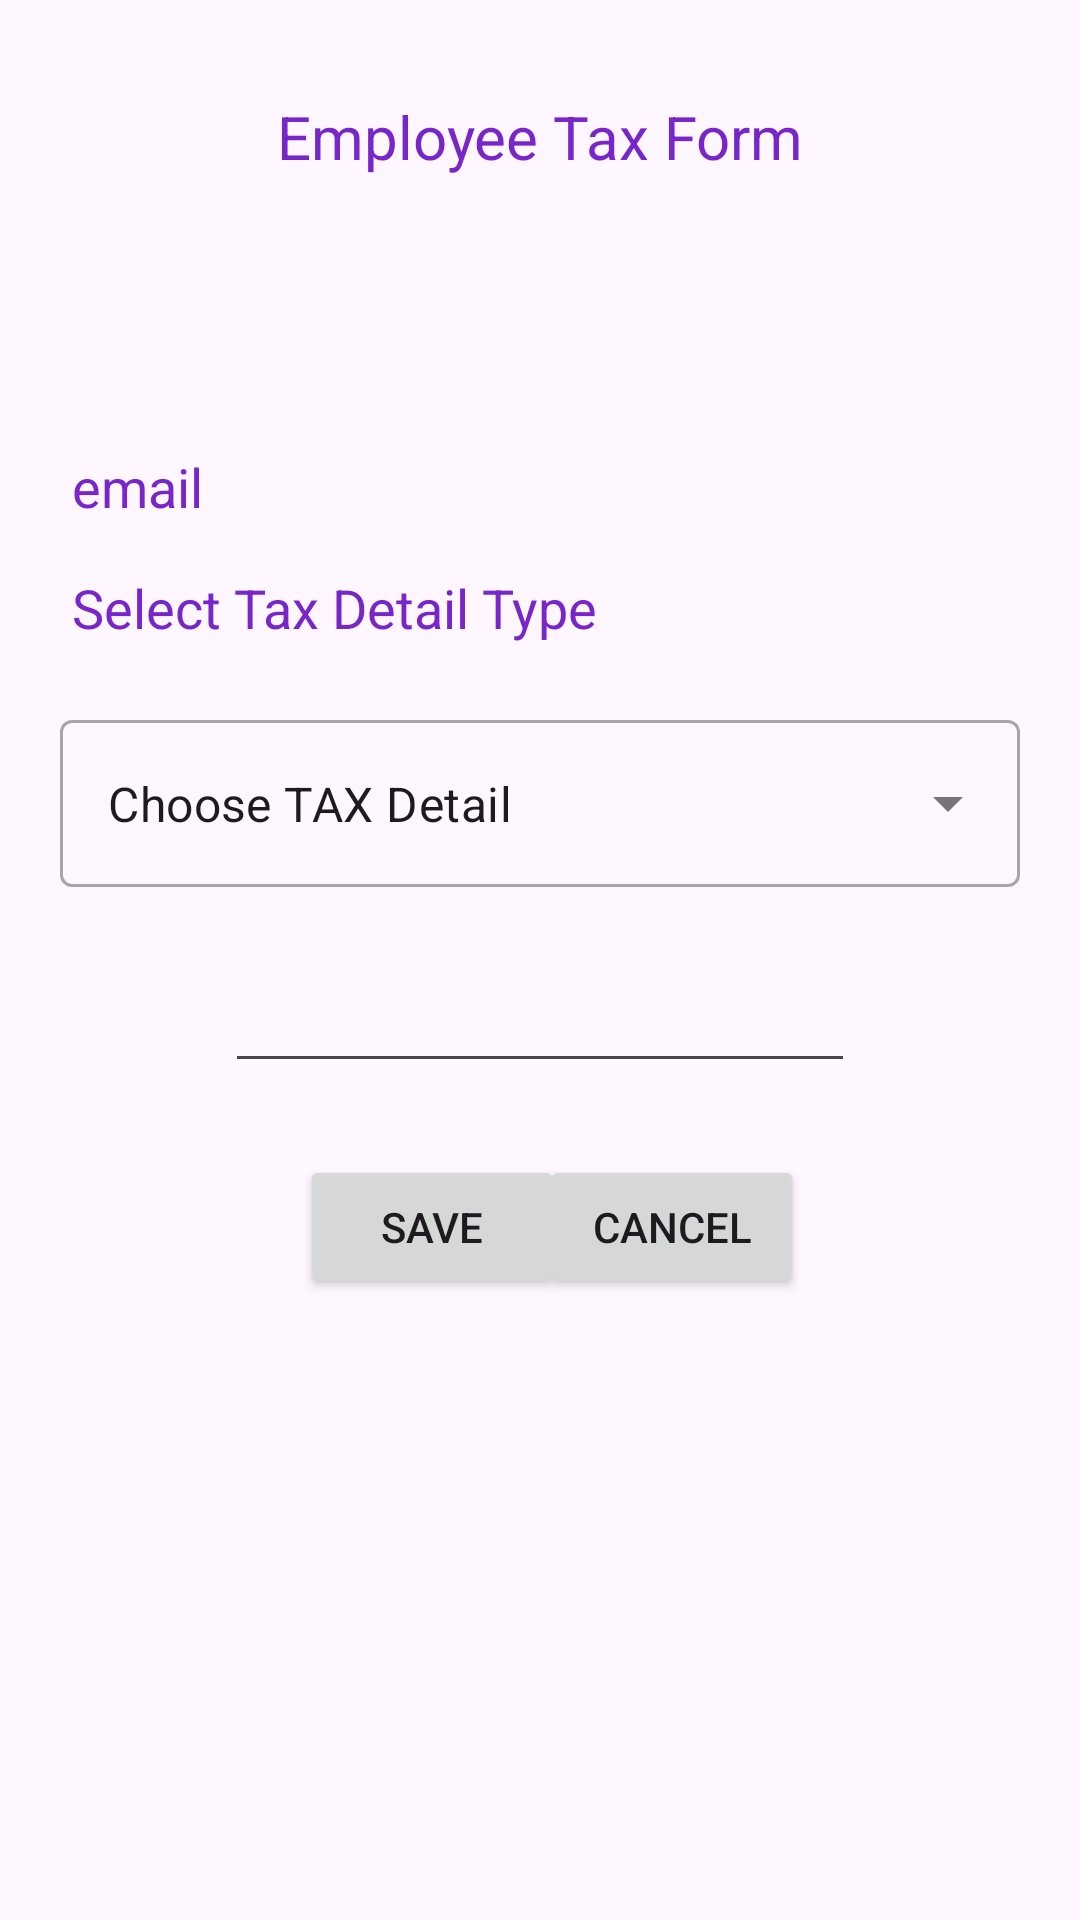

Android layout source for this screen:
<!-- AndroidManifest.xml: application theme Theme.TaxInfo -->
<!-- res/layout/fragment_account.xml -->
<?xml version="1.0" encoding="utf-8"?>
<androidx.constraintlayout.widget.ConstraintLayout xmlns:android="http://schemas.android.com/apk/res/android"
    xmlns:app="http://schemas.android.com/apk/res-auto"
    xmlns:tools="http://schemas.android.com/tools"
    android:layout_width="match_parent"
    android:layout_height="match_parent"
    tools:context=".fragments.AccountFragment">


    <TextView
        android:id="@+id/textView"
        android:layout_width="wrap_content"
        android:layout_height="wrap_content"
        android:layout_marginTop="32dp"
        android:text="Employee Tax Form"
        android:textColor="#7826C8"
        android:textSize="20sp"
        app:layout_constraintEnd_toEndOf="parent"
        app:layout_constraintStart_toStartOf="parent"
        app:layout_constraintTop_toTopOf="parent" />

    <TextView
        android:id="@+id/acc_email"
        android:layout_width="wrap_content"
        android:layout_height="wrap_content"
        android:layout_marginStart="24dp"
        android:layout_marginTop="150dp"
        android:text="email"
        android:textColor="#7826C8"
        android:textSize="18sp"
        app:layout_constraintStart_toStartOf="parent"
        app:layout_constraintTop_toTopOf="parent" />

    <TextView
        android:id="@+id/textView3"
        android:layout_width="wrap_content"
        android:layout_height="wrap_content"
        android:layout_marginStart="24dp"
        android:layout_marginTop="16dp"
        android:textColor="#7826C8"
        android:textSize="18sp"
        android:text="Select Tax Detail Type"
        app:layout_constraintStart_toStartOf="parent"
        app:layout_constraintTop_toBottomOf="@+id/acc_email" />

    <com.google.android.material.textfield.TextInputLayout
        android:id="@+id/textInputLayout"
        style="@style/Widget.MaterialComponents.TextInputLayout.OutlinedBox.ExposedDropdownMenu"
        android:layout_width="match_parent"
        android:layout_height="wrap_content"
        android:layout_margin="20dp"
        app:layout_constraintLeft_toLeftOf="parent"
        app:layout_constraintRight_toRightOf="parent"
        app:layout_constraintTop_toBottomOf="@+id/textView3">

        
        <AutoCompleteTextView
            android:id="@+id/autoCompleteTextView"
            android:layout_width="match_parent"
            android:layout_height="match_parent"
            android:layout_weight="1"
            android:inputType="none"
            android:text="Choose TAX Detail" />

    </com.google.android.material.textfield.TextInputLayout>

    <EditText
        android:id="@+id/editTextNumber"
        android:layout_width="wrap_content"
        android:layout_height="wrap_content"
        android:layout_marginTop="24dp"
        android:ems="10"
        android:inputType="number"
        app:layout_constraintEnd_toEndOf="parent"
        app:layout_constraintStart_toStartOf="parent"
        app:layout_constraintTop_toBottomOf="@+id/textInputLayout" />

    <Button
        android:id="@+id/button"
        android:layout_width="wrap_content"
        android:layout_height="wrap_content"
        android:layout_marginStart="100dp"
        android:layout_marginTop="24dp"
        android:text="Save"
        app:layout_constraintStart_toStartOf="parent"
        app:layout_constraintTop_toBottomOf="@+id/editTextNumber" />

    <Button
        android:id="@+id/button2"
        android:layout_width="wrap_content"
        android:layout_height="wrap_content"
        android:layout_marginTop="24dp"
        android:layout_marginEnd="100dp"
        android:text="Cancel"
        app:layout_constraintEnd_toEndOf="parent"
        app:layout_constraintStart_toEndOf="@+id/button"
        app:layout_constraintTop_toBottomOf="@+id/editTextNumber" />
</androidx.constraintlayout.widget.ConstraintLayout>
<!-- resources referenced by this layout -->
<resources>
  <style name="Theme.TaxInfo" parent="Base.Theme.TaxInfo" />
  <style name="Base.Theme.TaxInfo" parent="Theme.Material3.DayNight.NoActionBar">
          
          
      </style>
</resources>
